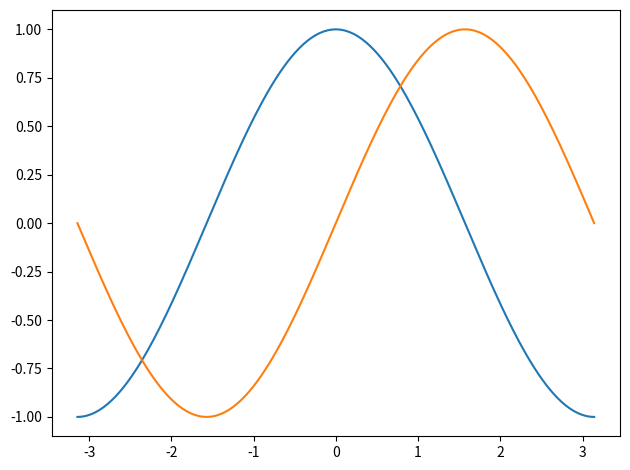

Reproduce this figure in Python. (Note: this script raises an exception after producing the figure.)
# ----------------------------------------------------------------------------
# Title:   Scientific Visualisation - Python & Matplotlib
# Author:  Nicolas P. Rougier
# License: BSD
# ----------------------------------------------------------------------------
# Defaults settings / explicit defaults
# ----------------------------------------------------------------------------
import numpy as np
import matplotlib.pyplot as plt

X = np.linspace(-np.pi, np.pi, 257, endpoint=True)
C, S = np.cos(X), np.sin(X)
p = plt.rcParams

fig = plt.figure(
    figsize=p["figure.figsize"],
    dpi=p["figure.dpi"],
    facecolor=p["figure.facecolor"],
    edgecolor=p["figure.edgecolor"],
    frameon=p["figure.frameon"],
)

ax = plt.subplot(1, 1, 1)

ax.plot(
    X, C, color="C0", linewidth=p["lines.linewidth"], linestyle=p["lines.linestyle"]
)

ax.plot(
    X, S, color="C1", linewidth=p["lines.linewidth"], linestyle=p["lines.linestyle"]
)

xmin, xmax = X.min(), X.max()
xmargin = p["axes.xmargin"] * (xmax - xmin)
ax.set_xlim(xmin - xmargin, xmax + xmargin)

ymin, ymax = min(C.min(), S.min()), max(C.max(), S.max())
ymargin = p["axes.ymargin"] * (ymax - ymin)
ax.set_ylim(ymin - ymargin, ymax + ymargin)

ax.tick_params(
    axis="x",
    which="major",
    direction=p["xtick.direction"],
    length=p["xtick.major.size"],
    width=p["xtick.major.width"],
)

ax.tick_params(
    axis="y",
    which="major",
    direction=p["ytick.direction"],
    length=p["ytick.major.size"],
    width=p["ytick.major.width"],
)

plt.tight_layout()
plt.savefig("../../figures/defaults/defaults-step-2.pdf")
plt.show()
